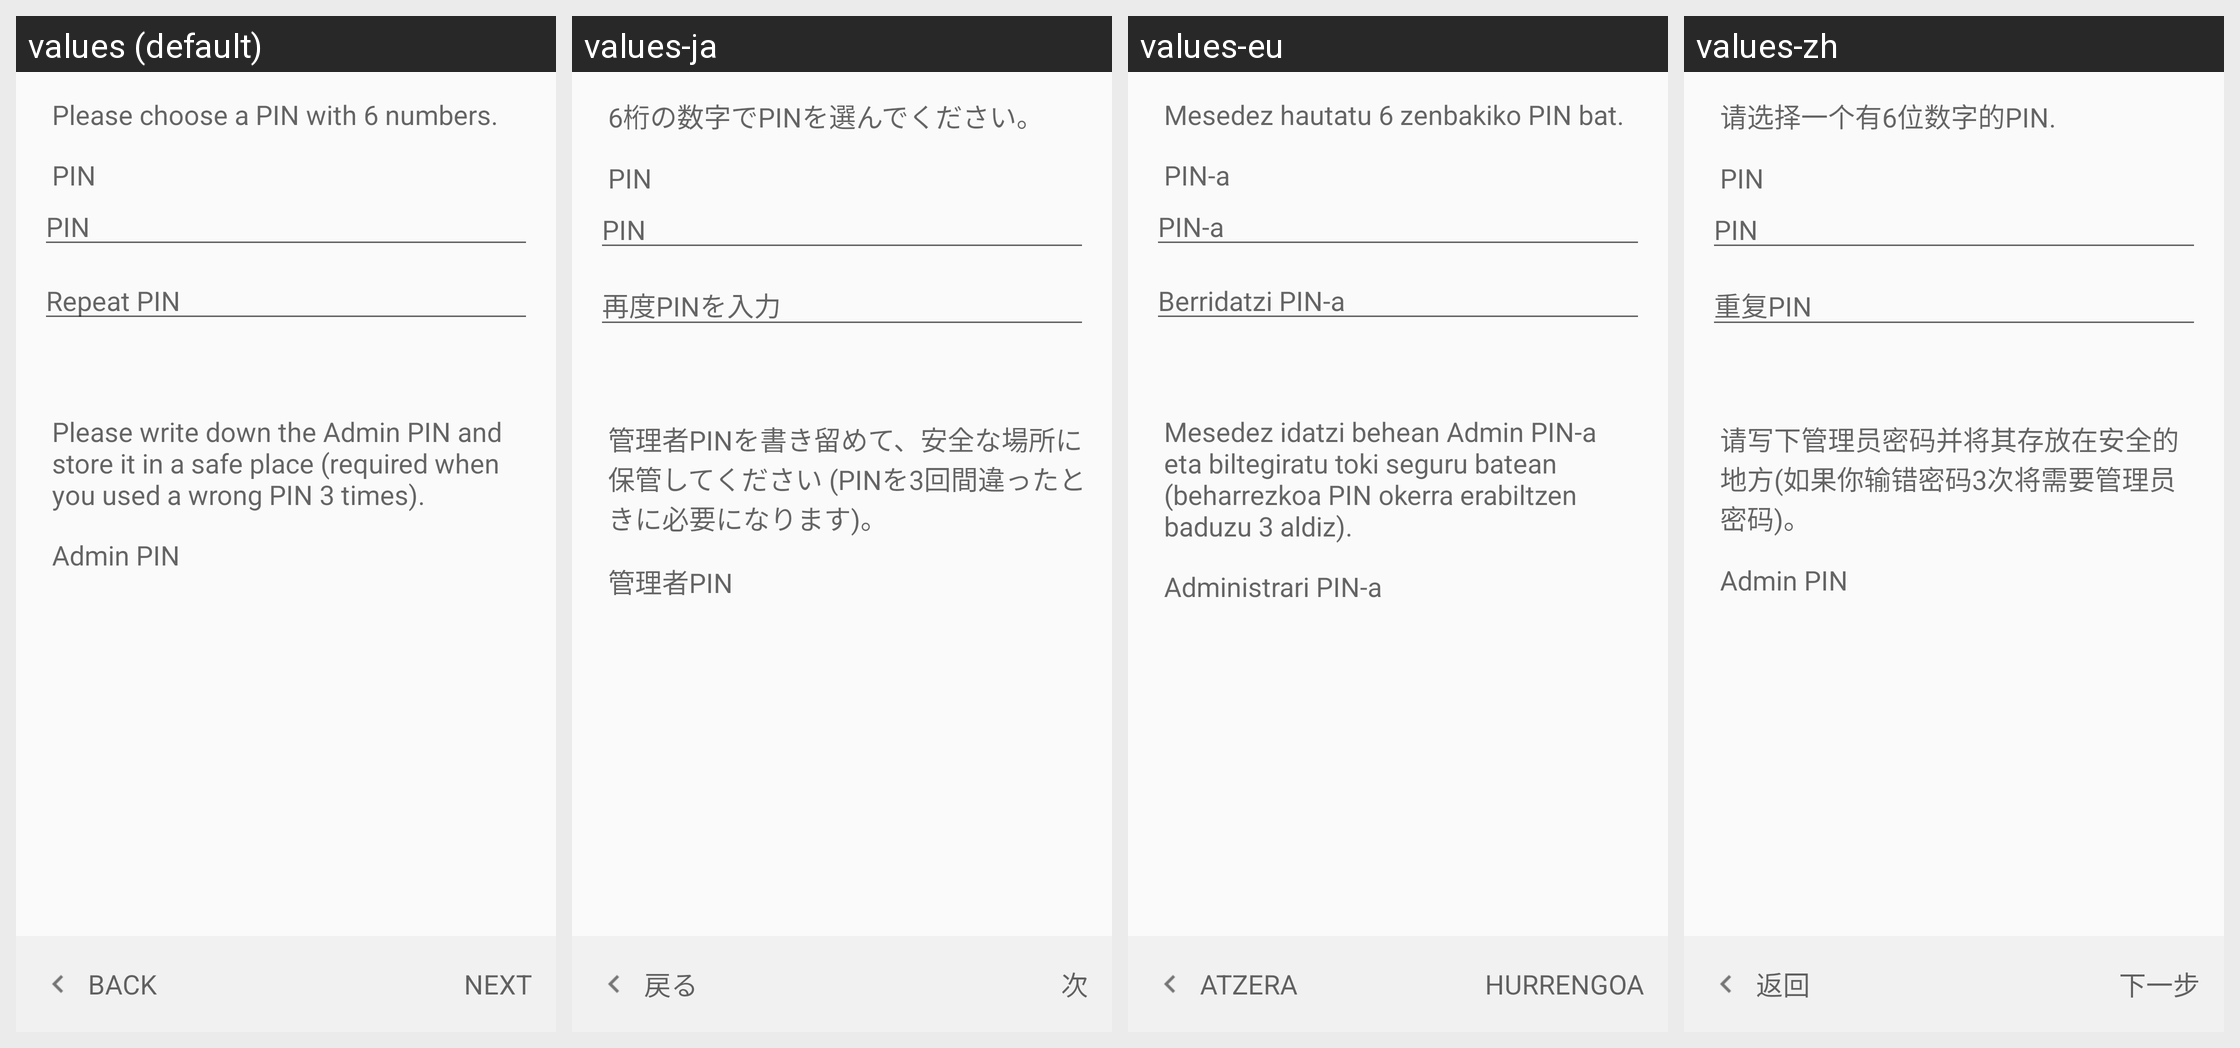

Translations of the strings shown on this Android screen, per locale in the grid:
Android screen res/layout/create_yubi_key_pin_fragment.xml rendered under 4 locales, left to right: values (default), values-ja, values-eu, values-zh. Device: Nexus 5 (rendered at 1080×1920; each locale shown at half size, 540×960, under a caption strip naming it); theme Theme.Keychain.Light.
Other locales in the repository, not shown: values-ar, values-bg, values-bn, values-br, values-ca, values-cs, values-da, values-de, values-el, values-eo, values-es, values-es-rMX, values-et, values-fa, values-fi, values-fr, values-gl, values-hi, values-hu, values-id, values-in, values-it, values-iw, values-jv, values-kn, values-ko, values-la, values-nb, values-nl, values-nl-rBE, values-no, values-pa, values-pl, values-pt, values-pt-rBR, values-ro, values-ru, values-sk, values-sl, values-sr, values-sv, values-te, values-th, values-tr, values-uk, values-ur, values-vi, values-zh-rCN, values-zh-rTW.
Strings drawn on this screen, with the default value and each locale's value (text and hints the layout hard-codes, and strings that could not be matched under every locale, appear in the picture but are not listed):

create_key_yubi_key_pin_text
  values: Please choose a PIN with 6 numbers.
  values-ja: 6桁の数字でPINを選んでください。
  values-eu: Mesedez hautatu 6 zenbakiko PIN bat.
  values-zh: 请选择一个有6位数字的PIN.

create_key_yubi_key_pin
  values: PIN
  values-ja: PIN
  values-eu: PIN-a
  values-zh: PIN

create_key_yubi_key_pin_repeat
  values: Repeat PIN
  values-ja: 再度PINを入力
  values-eu: Berridatzi PIN-a
  values-zh: 重复PIN

create_key_yubi_key_admin_pin_text
  values: Please write down the Admin PIN and store it in a safe place (required when you used a wrong PIN 3 times).
  values-ja: 管理者PINを書き留めて、安全な場所に保管してください (PINを3回間違ったときに必要になります)。
  values-eu: Mesedez idatzi behean Admin PIN-a eta biltegiratu toki seguru batean (beharrezkoa PIN okerra erabiltzen baduzu 3 aldiz).
  values-zh: 请写下管理员密码并将其存放在安全的地方(如果你输错密码3次将需要管理员密码)。

create_key_yubi_key_admin_pin
  values: Admin PIN
  values-ja: 管理者PIN
  values-eu: Administrari PIN-a
  values-zh: Admin PIN

btn_back
  values: Back
  values-ja: 戻る
  values-eu: Atzera
  values-zh: 返回

btn_next
  values: Next
  values-ja: 次
  values-eu: Hurrengoa
  values-zh: 下一步
